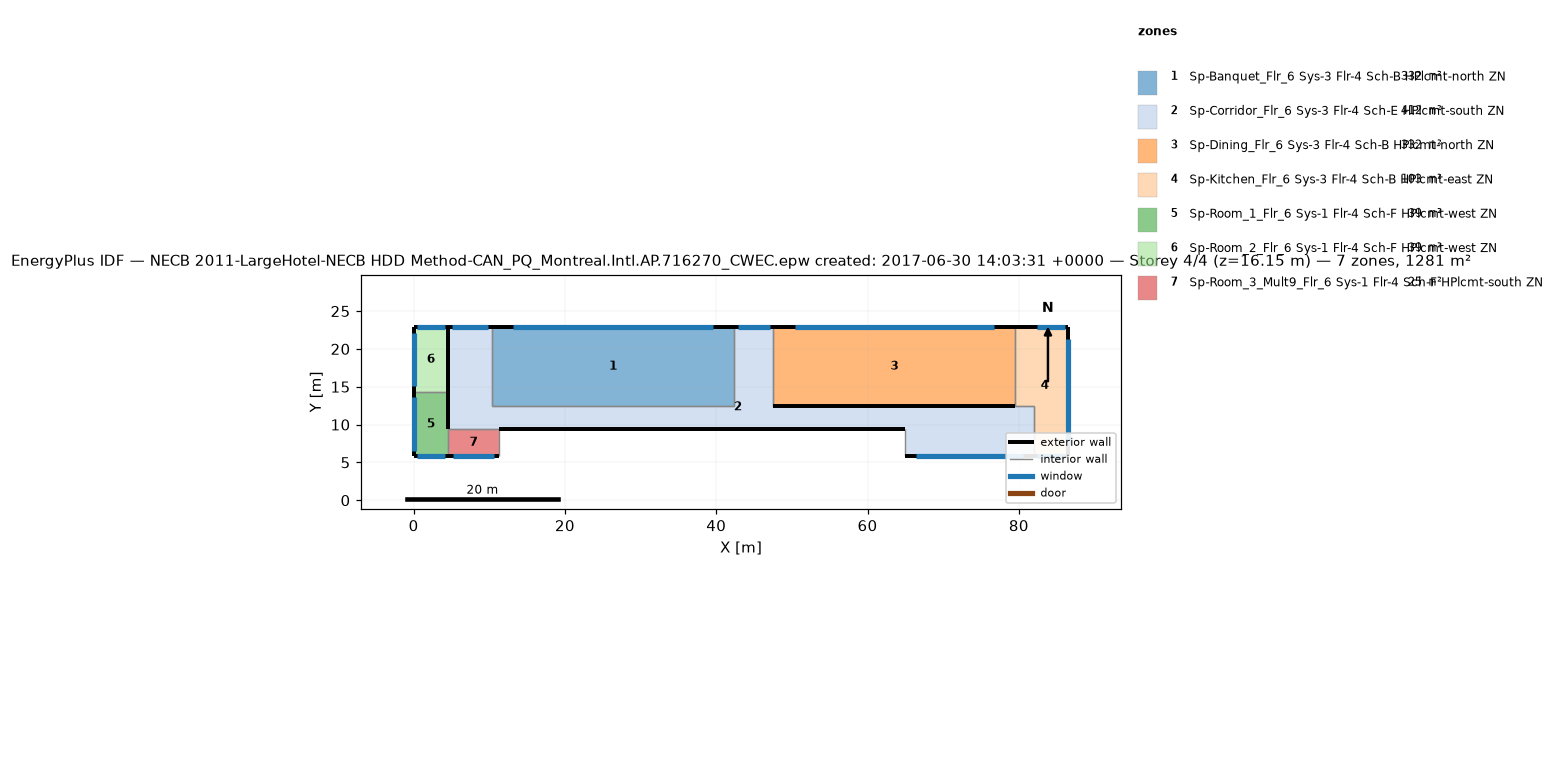
=== STOREY PLAN SPEC (per zone: floor XY polygon, exterior-wall plan segments, windows/doors) ===
zone 1: Sp-Banquet_Flr_6 Sys-3 Flr-4 Sch-B HPlcmt-north ZN  (331.7 m²)
  floor: (42.37, 22.86) (42.37, 12.50) (10.36, 12.50) (10.36, 22.86)
  exterior wall: (42.37, 22.86) – (10.36, 22.86)  [32.0 m]
    window: (39.57, 22.86) – (13.16, 22.86)  [32.2 m²]
  interior walls: 3
zone 2: Sp-Corridor_Flr_6 Sys-3 Flr-4 Sch-E HPlcmt-south ZN  (412.1 m²)
  floor: (47.55, 22.86) (47.55, 12.50) (81.99, 12.50) (81.99, 5.79) (64.92, 5.79) (64.92, 9.45) (4.57, 9.45) (4.57, 22.86) (10.36, 22.86) (10.36, 12.50) (42.37, 12.50) (42.37, 22.86)
  exterior wall: (10.36, 22.86) – (4.57, 22.86)  [5.8 m]
    window: (9.86, 22.86) – (5.08, 22.86)  [5.8 m²]
  exterior wall: (47.55, 22.86) – (42.37, 22.86)  [5.2 m]
    window: (47.09, 22.86) – (42.82, 22.86)  [5.2 m²]
  exterior wall: (64.92, 5.79) – (81.99, 5.79)  [17.1 m]
    window: (66.42, 5.79) – (80.50, 5.79)  [17.2 m²]
  exterior wall: (4.57, 22.86) – (4.57, 14.33)  [8.5 m]
  exterior wall: (11.28, 9.45) – (64.92, 9.45)  [53.6 m]
  exterior wall: (79.55, 12.50) – (47.55, 12.50)  [32.0 m]
  interior walls: 9
zone 3: Sp-Dining_Flr_6 Sys-3 Flr-4 Sch-B HPlcmt-north ZN  (331.7 m²)
  floor: (79.55, 22.86) (79.55, 12.50) (47.55, 12.50) (47.55, 22.86)
  exterior wall: (79.55, 22.86) – (47.55, 22.86)  [32.0 m]
    window: (76.75, 22.86) – (50.35, 22.86)  [32.2 m²]
  interior walls: 3
zone 4: Sp-Kitchen_Flr_6 Sys-3 Flr-4 Sch-B HPlcmt-east ZN  (103.3 m²)
  floor: (86.56, 22.86) (86.56, 5.79) (81.99, 5.79) (81.99, 12.50) (79.55, 12.50) (79.55, 22.86)
  exterior wall: (81.99, 5.79) – (86.56, 5.79)  [4.6 m]
    window: (82.39, 5.79) – (86.16, 5.79)  [4.6 m²]
  exterior wall: (86.56, 5.79) – (86.56, 22.86)  [17.1 m]
    window: (86.56, 7.29) – (86.56, 21.37)  [17.2 m²]
  exterior wall: (86.56, 22.86) – (79.55, 22.86)  [7.0 m]
    window: (86.16, 22.86) – (82.39, 22.86)  [4.6 m²]
  interior walls: 3
zone 5: Sp-Room_1_Flr_6 Sys-1 Flr-4 Sch-F HPlcmt-west ZN  (39.0 m²)
  floor: (4.57, 14.33) (4.57, 5.79) (0.00, 5.79) (0.00, 14.33)
  exterior wall: (0.00, 5.79) – (4.57, 5.79)  [4.6 m]
    window: (0.40, 5.79) – (4.17, 5.79)  [4.6 m²]
  exterior wall: (0.00, 14.33) – (0.00, 5.79)  [8.5 m]
    window: (0.00, 13.58) – (0.00, 6.54)  [8.6 m²]
  exterior wall: (4.57, 9.45) – (4.57, 14.33)  [4.9 m]
  interior walls: 2
zone 6: Sp-Room_2_Flr_6 Sys-1 Flr-4 Sch-F HPlcmt-west ZN  (39.0 m²)
  floor: (4.57, 22.86) (4.57, 14.33) (0.00, 14.33) (0.00, 22.86)
  exterior wall: (4.57, 22.86) – (0.00, 22.86)  [4.6 m]
    window: (4.17, 22.86) – (0.40, 22.86)  [4.6 m²]
  exterior wall: (0.00, 22.86) – (0.00, 14.33)  [8.5 m]
    window: (0.00, 22.11) – (0.00, 15.07)  [8.6 m²]
  interior walls: 2
zone 7: Sp-Room_3_Mult9_Flr_6 Sys-1 Flr-4 Sch-F HPlcmt-south ZN  (24.5 m²)
  floor: (11.28, 9.45) (11.28, 5.79) (4.57, 5.79) (4.57, 9.45)
  exterior wall: (4.57, 5.79) – (11.28, 5.79)  [6.7 m]
    window: (5.16, 5.79) – (10.69, 5.79)  [6.7 m²]
  interior walls: 3

=== DERIVED (storey summary) ===
Building: NECB 2011-LargeHotel-NECB HDD Method-CAN_PQ_Montreal.Intl.AP.716270_CWEC.epw created: 2017-06-30 14:03:31 +0000
Storey: 4 of 4  (floor level z = 16.15 m)
Storey gross floor area: 1281.3 m²
Zones on this storey: 7
  - Sp-Banquet_Flr_6 Sys-3 Flr-4 Sch-B HPlcmt-north ZN: floor 331.7 m²; exterior wall 32.0 m (97.5 m²); 1 window(s) 32.2 m²; WWR 33.0%
  - Sp-Corridor_Flr_6 Sys-3 Flr-4 Sch-E HPlcmt-south ZN: floor 412.1 m²; exterior wall 122.2 m (372.5 m²); 3 window(s) 28.2 m²; WWR 7.6%
  - Sp-Dining_Flr_6 Sys-3 Flr-4 Sch-B HPlcmt-north ZN: floor 331.7 m²; exterior wall 32.0 m (97.5 m²); 1 window(s) 32.2 m²; WWR 33.0%
  - Sp-Kitchen_Flr_6 Sys-3 Flr-4 Sch-B HPlcmt-east ZN: floor 103.3 m²; exterior wall 28.7 m (87.3 m²); 3 window(s) 26.4 m²; WWR 30.2%
  - Sp-Room_1_Flr_6 Sys-1 Flr-4 Sch-F HPlcmt-west ZN: floor 39.0 m²; exterior wall 18.0 m (54.8 m²); 2 window(s) 13.2 m²; WWR 24.1%
  - Sp-Room_2_Flr_6 Sys-1 Flr-4 Sch-F HPlcmt-west ZN: floor 39.0 m²; exterior wall 13.1 m (39.9 m²); 2 window(s) 13.2 m²; WWR 33.0%
  - Sp-Room_3_Mult9_Flr_6 Sys-1 Flr-4 Sch-F HPlcmt-south ZN: floor 24.5 m²; exterior wall 6.7 m (20.4 m²); 1 window(s) 6.7 m²; WWR 33.0%
Zone adjacency (shared interzone walls):
  - Sp-Banquet_Flr_6 Sys-3 Flr-4 Sch-B HPlcmt-north ZN ↔ Sp-Corridor_Flr_6 Sys-3 Flr-4 Sch-E HPlcmt-south ZN
  - Sp-Corridor_Flr_6 Sys-3 Flr-4 Sch-E HPlcmt-south ZN ↔ Sp-Dining_Flr_6 Sys-3 Flr-4 Sch-B HPlcmt-north ZN
  - Sp-Corridor_Flr_6 Sys-3 Flr-4 Sch-E HPlcmt-south ZN ↔ Sp-Kitchen_Flr_6 Sys-3 Flr-4 Sch-B HPlcmt-east ZN
  - Sp-Dining_Flr_6 Sys-3 Flr-4 Sch-B HPlcmt-north ZN ↔ Sp-Kitchen_Flr_6 Sys-3 Flr-4 Sch-B HPlcmt-east ZN
  - Sp-Room_1_Flr_6 Sys-1 Flr-4 Sch-F HPlcmt-west ZN ↔ Sp-Room_2_Flr_6 Sys-1 Flr-4 Sch-F HPlcmt-west ZN